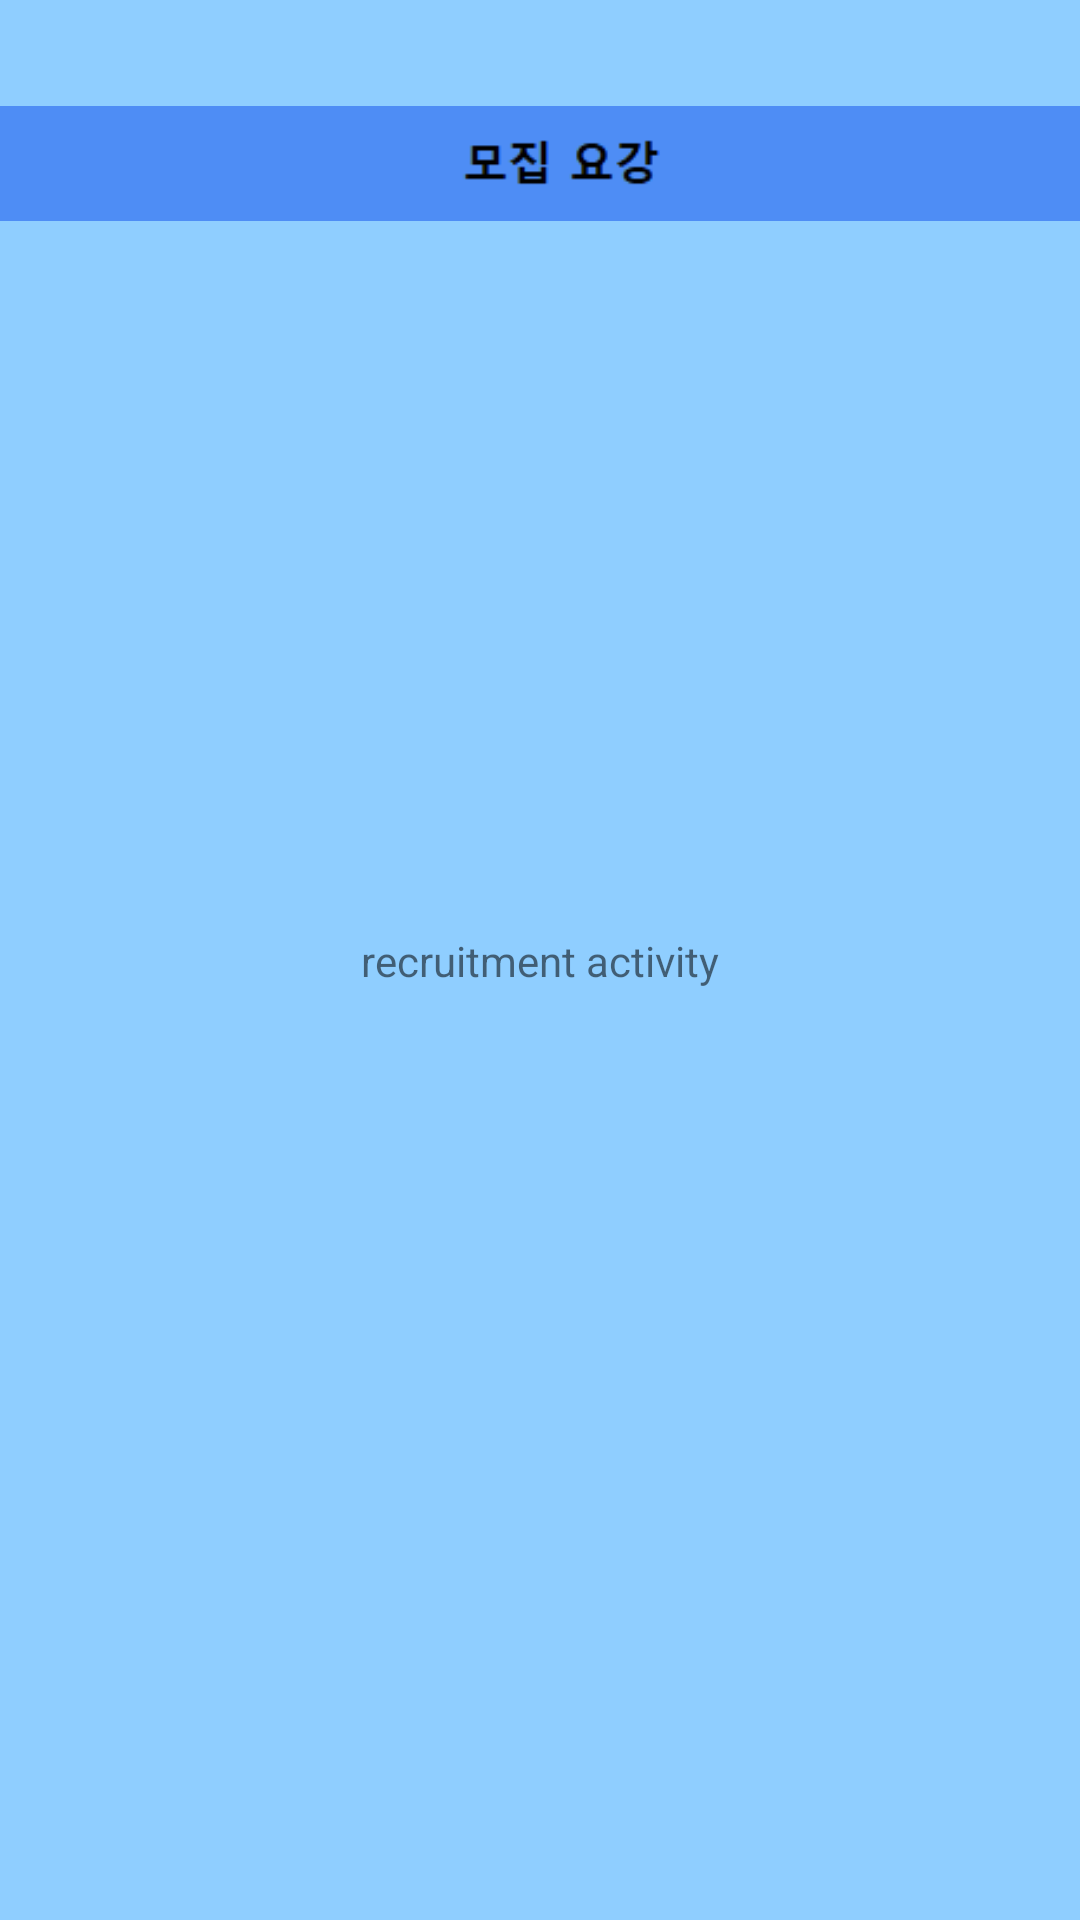

Android layout source for this screen:
<!-- AndroidManifest.xml: application theme AppTheme -->
<!-- res/layout/activity_recruitment_activity.xml -->
<?xml version="1.0" encoding="utf-8"?>
<androidx.constraintlayout.widget.ConstraintLayout xmlns:android="http://schemas.android.com/apk/res/android"
    xmlns:app="http://schemas.android.com/apk/res-auto"
    xmlns:tools="http://schemas.android.com/tools"
    android:layout_width="match_parent"
    android:layout_height="match_parent"
    android:background="@color/colorPrimary"
    tools:context=".recruitment_activity">

    <TextView
        android:id="@+id/textView2"
        android:layout_width="wrap_content"
        android:layout_height="wrap_content"
        android:text="recruitment activity"
        app:layout_constraintBottom_toBottomOf="parent"
        app:layout_constraintEnd_toEndOf="parent"
        app:layout_constraintStart_toStartOf="parent"
        app:layout_constraintTop_toTopOf="parent" />

    <ImageView
        android:id="@+id/imageView7"
        android:layout_width="wrap_content"
        android:layout_height="wrap_content"
        android:layout_marginTop="30dp"
        app:layout_constraintEnd_toEndOf="parent"
        app:layout_constraintHorizontal_bias="0.0"
        app:layout_constraintStart_toStartOf="parent"
        app:layout_constraintTop_toTopOf="parent"
        app:srcCompat="@drawable/recruit_label" />
</androidx.constraintlayout.widget.ConstraintLayout>
<!-- resources referenced by this layout -->
<resources>
  <color name="colorPrimary">#8FCEFF</color>
  <!-- drawable recruit_label: png bitmap (drawable-v24, 1172 bytes) -->
  <style name="AppTheme" parent="Theme.AppCompat.Light.DarkActionBar">
          
          <item name="colorPrimary">@color/colorPrimary</item>
          <item name="colorPrimaryDark">@color/colorPrimaryDark</item>
          <item name="colorAccent">@color/colorAccent</item>
          
          <item name="windowActionBar">false</item>
          <item name="windowNoTitle">true</item>
  
      </style>
  <color name="colorPrimaryDark">#4E8DF5</color>
  <color name="colorAccent">#0033CC</color>
</resources>
